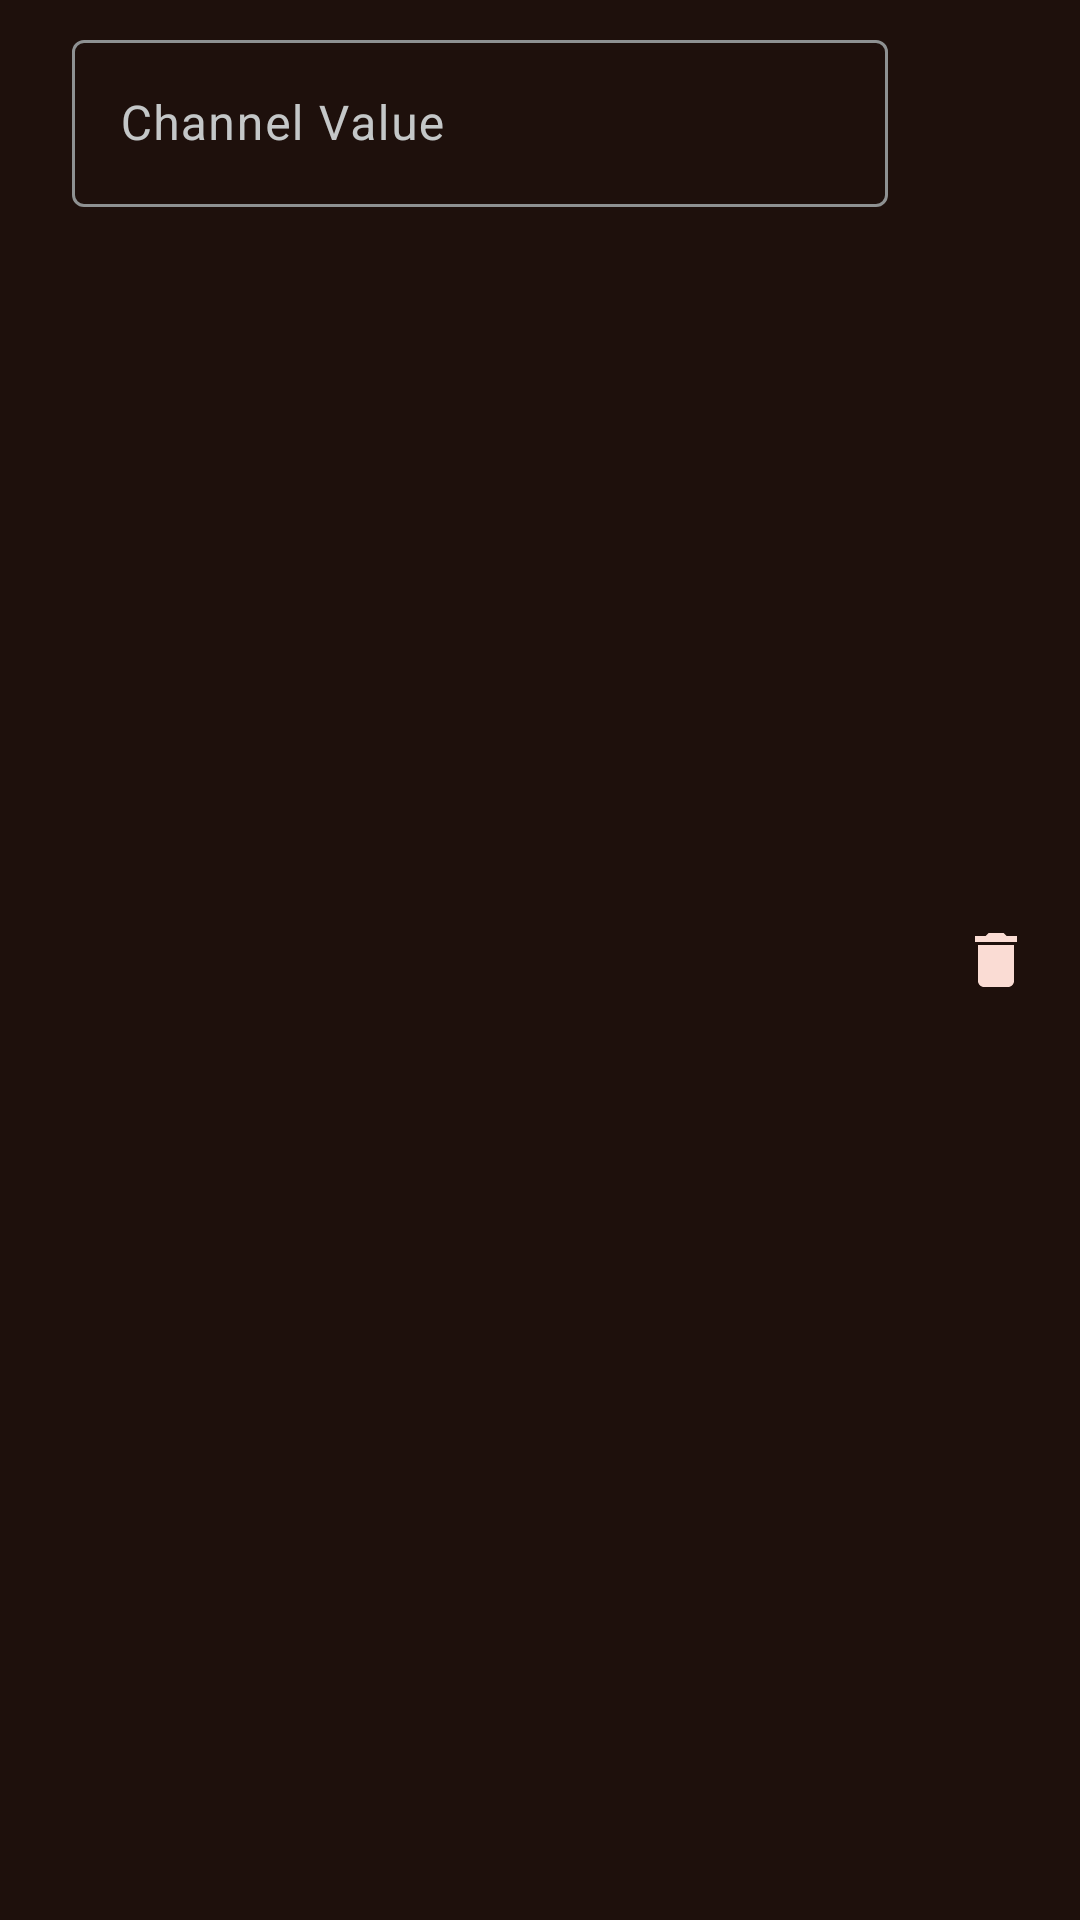

Produce the Android XML layout that renders to this screen, including the resource entries it uses.
<!-- AndroidManifest.xml: application theme Theme.EmberIot -->
<!-- res/layout/property_dialog_list_item.xml -->
<?xml version="1.0" encoding="utf-8"?>
<LinearLayout xmlns:android="http://schemas.android.com/apk/res/android"
    android:layout_width="match_parent"
    android:layout_height="wrap_content"
    xmlns:app="http://schemas.android.com/apk/res-auto"
    android:orientation="horizontal"
    android:padding="8dp">

    
    <TextView
        android:id="@+id/valueItemId"
        android:layout_width="wrap_content"
        android:layout_height="wrap_content"
        android:layout_gravity="center_vertical"
        android:textSize="16sp" />

    
    <com.google.android.material.textfield.TextInputLayout
        android:layout_width="0dp"
        android:layout_height="wrap_content"
        android:layout_weight="1"
        android:layout_marginEnd="16dp"
        android:layout_marginStart="16dp"
        android:hint="@string/channel_value">

        <com.google.android.material.textfield.TextInputEditText
            android:id="@+id/valueEditText"
            android:layout_width="match_parent"
            android:layout_height="wrap_content" />
    </com.google.android.material.textfield.TextInputLayout>

    <ImageButton
        android:id="@+id/deleteValueBtn"
        android:layout_width="wrap_content"
        android:layout_height="wrap_content"
        android:layout_gravity="center_vertical"
        android:background="?android:attr/selectableItemBackground"
        android:contentDescription="@string/remove_item_from_values_list"
        android:padding="8dp"
        android:src="@drawable/baseline_delete_24" />
</LinearLayout>
<!-- resources referenced by this layout -->
<resources>
  <!-- drawable baseline_delete_24 (drawable) -->
  <vector xmlns:android="http://schemas.android.com/apk/res/android" android:height="24dp" android:viewportHeight="24" android:viewportWidth="24" android:width="24dp">
        
      <path android:fillColor="@color/md_theme_onBackground" android:pathData="M6,19c0,1.1 0.9,2 2,2h8c1.1,0 2,-0.9 2,-2V7H6v12zM19,4h-3.5l-1,-1h-5l-1,1H5v2h14V4z"/>
      
  </vector>
  <string name="channel_value">Channel Value</string>
  <string name="remove_item_from_values_list">Remove item from values list</string>
  <color name="md_theme_onBackground">#FADCD4</color>
  <color name="md_theme_primary">#B02F00</color>
  <color name="md_theme_onPrimary">#5F1500</color>
  <color name="md_theme_primaryContainer">#FF5722</color>
  <color name="md_theme_onPrimaryContainer">#541200</color>
  <color name="md_theme_secondary">#FFB59F</color>
  <color name="md_theme_onSecondary">#5E1600</color>
  <color name="md_theme_secondaryContainer">#FF7043</color>
  <color name="md_theme_onSecondaryContainer">#641800</color>
  <color name="md_theme_tertiary">#FFB4A2</color>
  <color name="md_theme_onTertiary">#621100</color>
  <color name="md_theme_tertiaryContainer">#FF572D</color>
  <color name="md_theme_onTertiaryContainer">#560E00</color>
  <color name="md_theme_error">#FFB3AC</color>
  <color name="md_theme_onError">#680008</color>
  <color name="md_theme_errorContainer">#D32F2F</color>
  <color name="md_theme_onErrorContainer">#FFF2F0</color>
  <color name="md_theme_background">#1E100C</color>
  <color name="md_theme_surface">#141313</color>
  <color name="md_theme_onSurface">#E5E2E1</color>
  <color name="md_theme_surfaceVariant">#444748</color>
  <color name="md_theme_onSurfaceVariant">#C4C7C8</color>
  <color name="md_theme_outline">#8E9192</color>
  <color name="md_theme_outlineVariant">#444748</color>
  <color name="md_theme_inverseSurface">#E5E2E1</color>
  <color name="md_theme_inverseOnSurface">#313030</color>
  <color name="md_theme_inversePrimary">#B02F00</color>
  <color name="md_theme_primaryFixed">#FFDBD1</color>
  <color name="md_theme_onPrimaryFixed">#3B0900</color>
  <color name="md_theme_primaryFixedDim">#FFB5A0</color>
  <color name="md_theme_onPrimaryFixedVariant">#862200</color>
  <color name="md_theme_secondaryFixed">#FFDBD0</color>
  <color name="md_theme_onSecondaryFixed">#3A0A00</color>
  <color name="md_theme_secondaryFixedDim">#FFB59F</color>
  <color name="md_theme_onSecondaryFixedVariant">#852300</color>
  <color name="md_theme_tertiaryFixed">#FFDAD2</color>
  <color name="md_theme_onTertiaryFixed">#3C0700</color>
  <color name="md_theme_tertiaryFixedDim">#FFB4A2</color>
  <color name="md_theme_onTertiaryFixedVariant">#8A1D00</color>
  <color name="md_theme_surfaceDim">#141313</color>
  <color name="md_theme_surfaceBright">#3A3939</color>
  <color name="md_theme_surfaceContainerLowest">#0E0E0E</color>
  <color name="md_theme_surfaceContainerLow">#1C1B1B</color>
  <color name="md_theme_surfaceContainer">#201F1F</color>
  <color name="md_theme_surfaceContainerHigh">#2B2A2A</color>
  <color name="md_theme_surfaceContainerHighest">#353434</color>
</resources>
